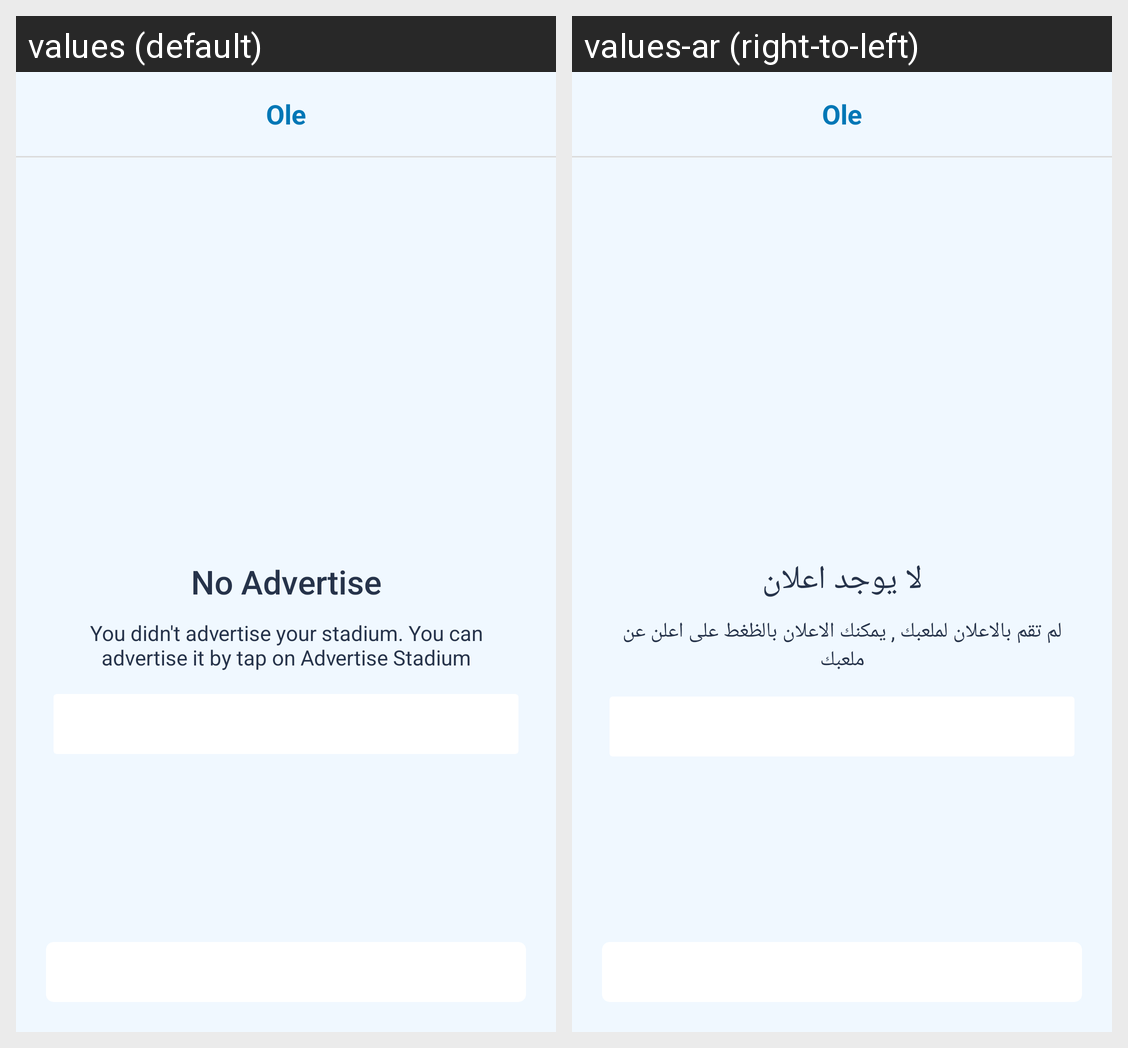

Translations of the strings shown on this Android screen, per locale in the grid:
Android screen res/layout/oleactivity_advertise_list.xml rendered under 2 locales, left to right: values (default), values-ar (right-to-left). Device: Nexus 5 (rendered at 1080×1920; each locale shown at half size, 540×960, under a caption strip naming it); theme AppTheme.
Strings drawn on this screen, with the default value and each locale's value (text and hints the layout hard-codes, and strings that could not be matched under every locale, appear in the picture but are not listed):

no_advertise
  values: No Advertise
  values-ar: لا يوجد اعلان

no_advertise_desc
  values: You didn't advertise your stadium. You can advertise it by tap on Advertise Stadium
  values-ar: لم تقم بالاعلان لملعبك , يمكنك الاعلان بالظغط على اعلن عن ملعبك
